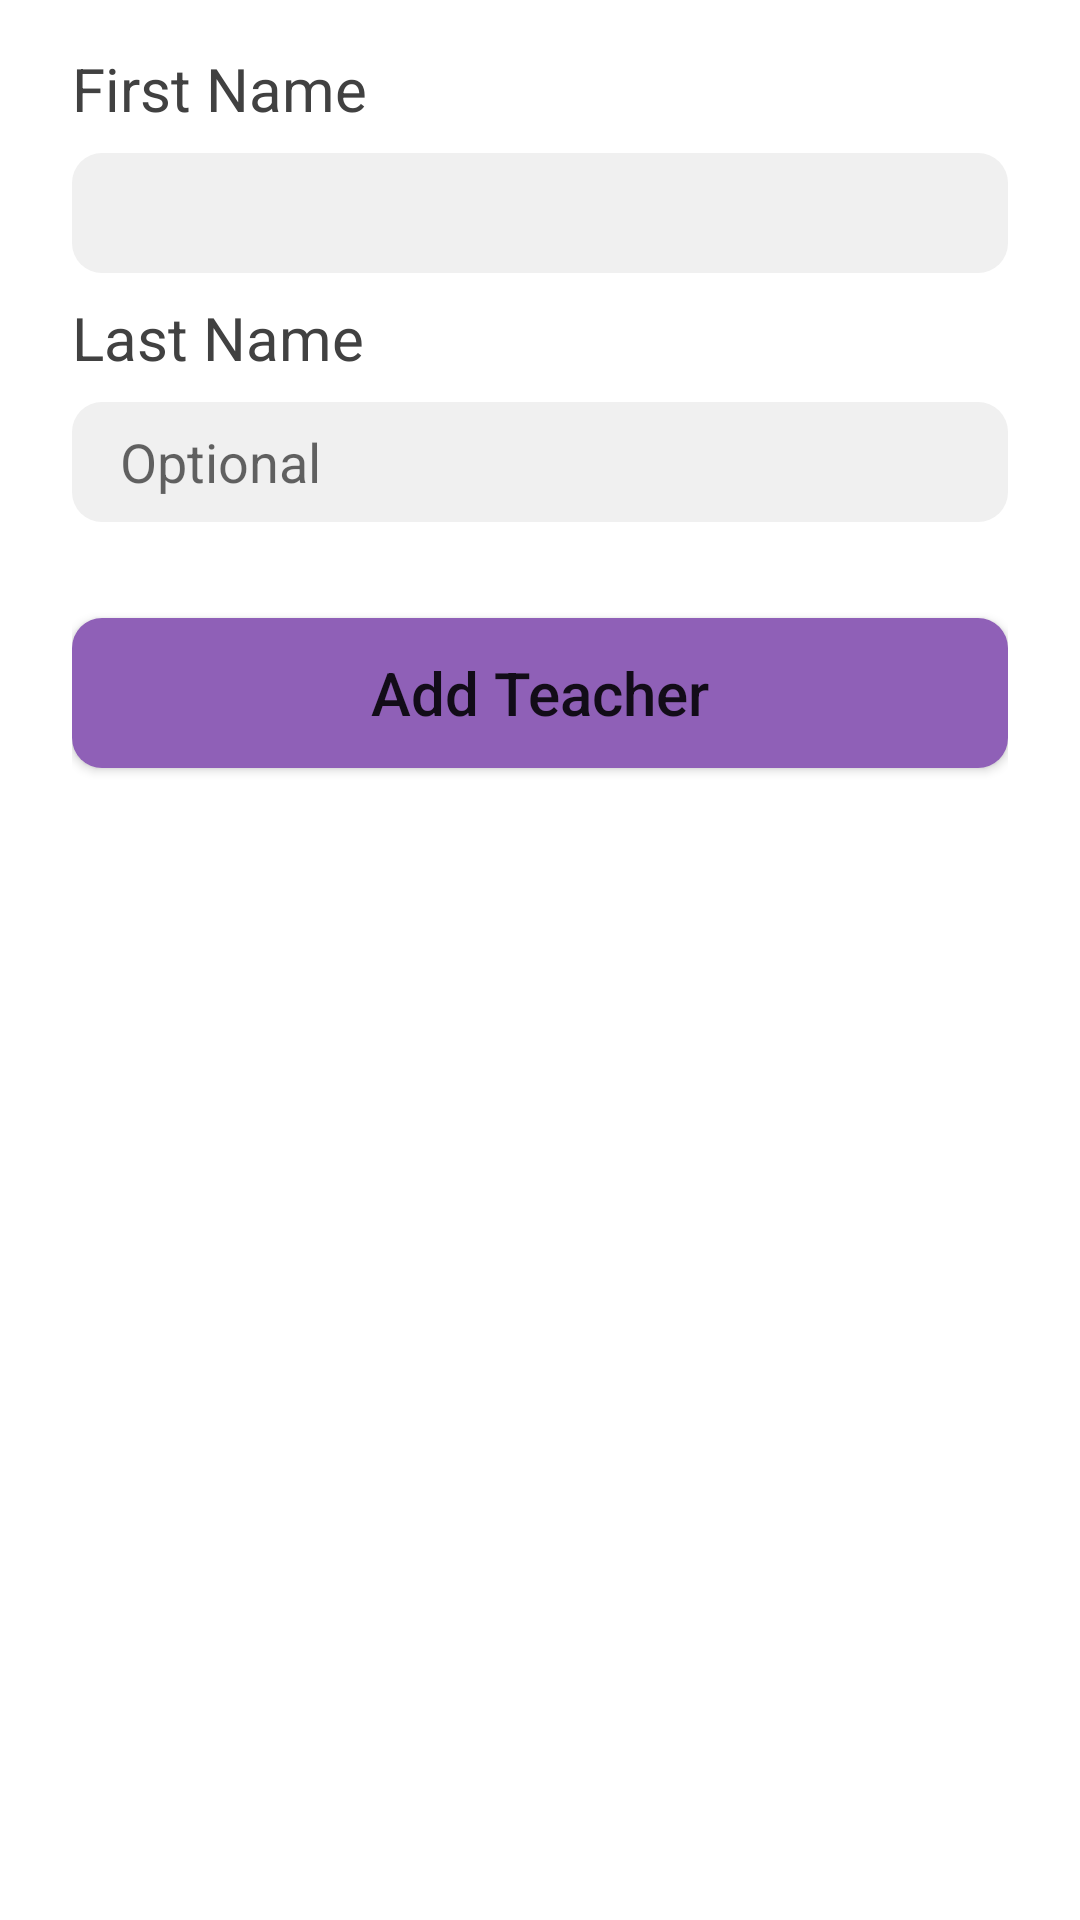

The Android layout XML behind this screen, and the referenced resources:
<!-- AndroidManifest.xml: application theme AppTheme -->
<!-- res/layout/fragment_add_teacher.xml -->
<?xml version="1.0" encoding="utf-8"?>
<LinearLayout xmlns:android="http://schemas.android.com/apk/res/android"
    xmlns:app="http://schemas.android.com/apk/res-auto"
    xmlns:tools="http://schemas.android.com/tools"
    android:orientation="vertical"
    android:layout_width="match_parent"
    android:layout_height="wrap_content"
    android:paddingVertical="16dp"
    android:paddingHorizontal="24dp"
    android:transitionName="checkoutTransition">

    <TextView
        android:layout_width="wrap_content"
        android:layout_height="wrap_content"
        android:text="@string/first_name"
        android:textColor="@color/colorTextDark"
        android:textSize="20sp"
        android:layout_marginBottom="8dp"/>

    <EditText
        android:layout_width="match_parent"
        android:layout_height="40dp"
        android:layout_marginBottom="8dp"
        android:textColor="@color/colorLightGray"
        android:padding="8dp"
        android:paddingStart="16dp"
        android:inputType="textNoSuggestions"
        android:background="@drawable/round_button_gray" />

    <TextView
        android:layout_width="wrap_content"
        android:layout_height="wrap_content"
        android:text="@string/last_name"
        android:textColor="@color/colorTextDark"
        android:textSize="20sp"
        android:layout_marginBottom="8dp"/>

    <EditText
        android:layout_width="match_parent"
        android:layout_height="40dp"
        android:layout_marginBottom="32dp"
        android:textColor="@color/colorLightGray"
        android:padding="8dp"
        android:paddingStart="16dp"
        android:hint="@string/optional"
        android:inputType="textNoSuggestions"
        android:background="@drawable/round_button_gray"
        tools:ignore="RtlSymmetry" />

    <Button
        android:layout_width="match_parent"
        android:layout_height="50dp"
        android:background="@drawable/round_button_accent"
        android:text="@string/add_teacher"
        android:elevation="8dp"
        android:textSize="20sp"
        android:textAllCaps="false"
        app:backgroundTint="@null"/>

</LinearLayout>
<!-- resources referenced by this layout -->
<resources>
  <color name="colorLightGray">#F0F0F0</color>
  <color name="colorTextDark">#414141</color>
  <!-- drawable round_button_accent (drawable) -->
  <ripple xmlns:android="http://schemas.android.com/apk/res/android"
      android:color="?android:colorControlHighlight">
      <item>
          <shape android:shape="rectangle">
              <solid android:color="@color/colorAccent" />
              <corners android:radius="10dp" />
          </shape>
      </item>
  </ripple>
  <!-- drawable round_button_gray (drawable-v24) -->
  <ripple xmlns:android="http://schemas.android.com/apk/res/android"
      android:color="?android:colorControlHighlight">
      <item>
          <shape android:shape="rectangle">
              <solid android:color="@color/colorLightGray" />
              <corners android:radius="10dp" />
          </shape>
      </item>
  </ripple>
  <string name="add_teacher">Add Teacher</string>
  <string name="first_name">First Name</string>
  <string name="last_name">Last Name</string>
  <string name="optional">Optional</string>
  <style name="AppTheme" parent="Theme.MaterialComponents.Light.NoActionBar">
          <item name="colorPrimaryDark">@color/colorPre24StatusBarColor</item>
          <item name="colorAccent">@color/colorAccent</item>
          <item name="bottomSheetDialogTheme">@style/BottomSheetDialogTheme</item>
      </style>
  <color name="colorAccent">#8F60B7</color>
  <color name="colorPre24StatusBarColor">#000</color>
  <style name="BottomSheetDialogTheme" parent="Theme.Design.Light.BottomSheetDialog">
          <item name="bottomSheetStyle">@style/BottomSheetStyle</item>
      </style>
  <style name="BottomSheetStyle" parent="Widget.Design.BottomSheet.Modal">
          <item name="android:background">@android:color/transparent</item>
      </style>
</resources>
